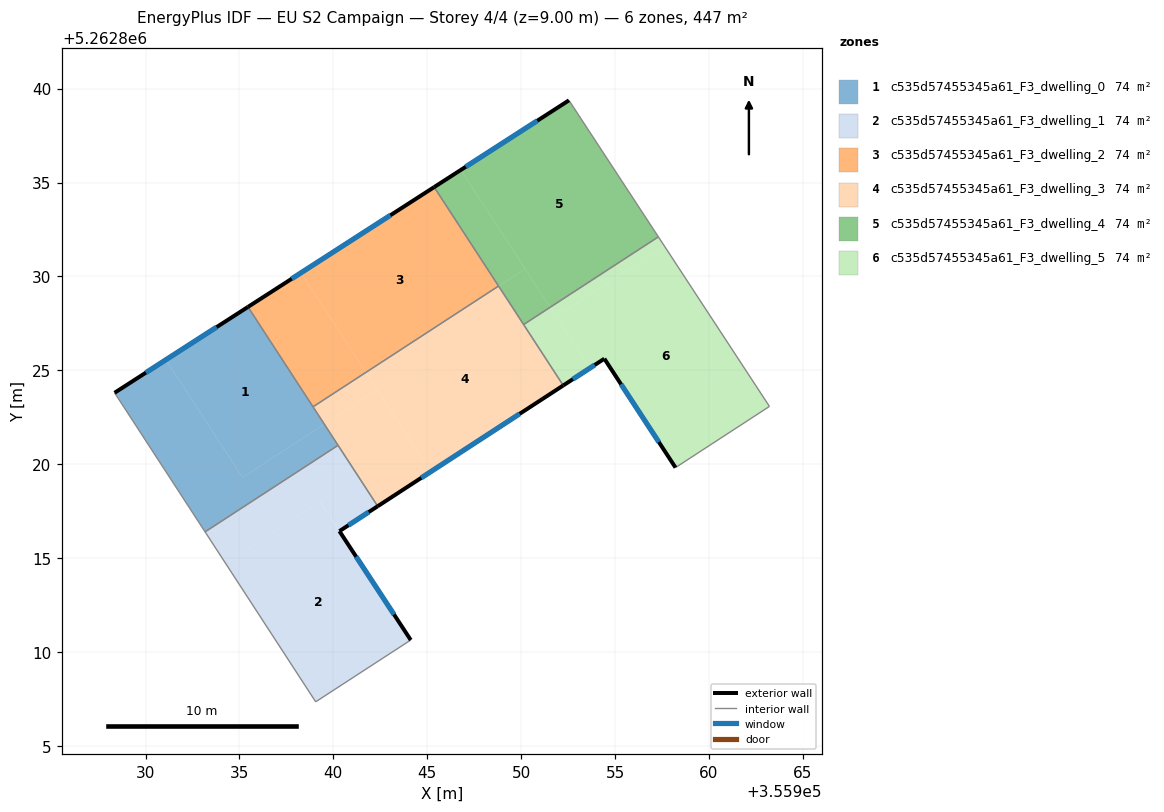
=== STOREY PLAN SPEC (per zone: floor XY polygon, exterior-wall plan segments, windows/doors) ===
zone 1: c535d57455345a61_F3_dwelling_0  (74.5 m²)
  floor: (355935.46, 5262828.38) (355939.52, 5262822.13) (355935.17, 5262819.30) (355931.09, 5262825.57)
  floor: (355939.52, 5262822.13) (355940.25, 5262821.01) (355933.17, 5262816.40) (355928.35, 5262823.81) (355931.09, 5262825.57) (355935.17, 5262819.30)
  exterior wall: (355935.46, 5262828.38) – (355928.35, 5262823.81)  [8.4 m]
    window: (355933.79, 5262827.30) – (355930.02, 5262824.88)  [7.1 m²]
  interior walls: 4
zone 2: c535d57455345a61_F3_dwelling_1  (74.4 m²)
  floor: (355939.30, 5262818.00) (355944.12, 5262810.64) (355939.06, 5262807.35) (355934.26, 5262814.72)
  floor: (355940.25, 5262821.01) (355942.36, 5262817.77) (355940.33, 5262816.44) (355939.30, 5262818.00) (355934.26, 5262814.72) (355933.17, 5262816.40)
  exterior wall: (355940.33, 5262816.44) – (355942.36, 5262817.77)  [2.4 m]
    window: (355940.80, 5262816.75) – (355941.88, 5262817.45)  [2.1 m²]
  exterior wall: (355944.12, 5262810.64) – (355940.33, 5262816.44)  [6.9 m]
    window: (355943.23, 5262812.00) – (355941.22, 5262815.08)  [5.8 m²]
  interior walls: 4
zone 3: c535d57455345a61_F3_dwelling_2  (74.5 m²)
  floor: (355945.37, 5262834.76) (355948.80, 5262829.49) (355941.74, 5262824.89) (355938.28, 5262830.20)
  floor: (355938.28, 5262830.20) (355941.74, 5262824.89) (355938.92, 5262823.06) (355935.46, 5262828.38)
  exterior wall: (355945.37, 5262834.76) – (355935.46, 5262828.38)  [11.8 m]
    window: (355943.04, 5262833.26) – (355937.78, 5262829.88)  [9.9 m²]
  interior walls: 3
zone 4: c535d57455345a61_F3_dwelling_3  (74.4 m²)
  floor: (355941.74, 5262824.89) (355942.34, 5262823.97) (355939.52, 5262822.13) (355938.92, 5262823.06)
  floor: (355948.80, 5262829.49) (355952.24, 5262824.20) (355945.18, 5262819.60) (355941.74, 5262824.89)
  floor: (355942.34, 5262823.97) (355945.18, 5262819.60) (355942.36, 5262817.77) (355939.52, 5262822.13)
  exterior wall: (355942.36, 5262817.77) – (355952.24, 5262824.20)  [11.8 m]
    window: (355944.68, 5262819.28) – (355949.92, 5262822.69)  [9.9 m²]
  interior walls: 5
zone 5: c535d57455345a61_F3_dwelling_4  (74.5 m²)
  floor: (355952.55, 5262839.38) (355957.31, 5262832.11) (355951.55, 5262828.36) (355946.79, 5262835.67)
  floor: (355946.79, 5262835.67) (355950.22, 5262830.41) (355948.80, 5262829.49) (355945.37, 5262834.76)
  floor: (355950.22, 5262830.41) (355951.55, 5262828.36) (355950.13, 5262827.44) (355948.80, 5262829.48)
  exterior wall: (355952.55, 5262839.38) – (355945.37, 5262834.76)  [8.5 m]
    window: (355950.86, 5262838.29) – (355947.05, 5262835.84)  [7.2 m²]
  interior walls: 4
zone 6: c535d57455345a61_F3_dwelling_5  (74.5 m²)
  floor: (355957.63, 5262831.61) (355963.22, 5262823.08) (355958.22, 5262819.82) (355954.43, 5262825.62) (355953.66, 5262825.12) (355951.87, 5262827.86)
  floor: (355951.55, 5262828.36) (355953.66, 5262825.12) (355952.24, 5262824.20) (355950.13, 5262827.44)
  floor: (355957.31, 5262832.11) (355957.63, 5262831.61) (355951.87, 5262827.86) (355951.55, 5262828.36)
  exterior wall: (355952.24, 5262824.20) – (355954.43, 5262825.62)  [2.6 m]
    window: (355952.76, 5262824.53) – (355953.92, 5262825.29)  [2.2 m²]
  exterior wall: (355954.43, 5262825.62) – (355958.22, 5262819.82)  [6.9 m]
    window: (355955.32, 5262824.26) – (355957.33, 5262821.18)  [5.8 m²]
  interior walls: 4

=== DERIVED (storey summary) ===
Building: EU S2 Campaign
Storey: 4 of 4  (floor level z = 9.00 m)
Storey gross floor area: 446.7 m²
Zones on this storey: 6
  - c535d57455345a61_F3_dwelling_0: floor 74.5 m²; exterior wall 8.4 m (25.3 m²); 1 window(s) 7.1 m²; WWR 28.1%
  - c535d57455345a61_F3_dwelling_1: floor 74.4 m²; exterior wall 9.4 m (28.1 m²); 2 window(s) 7.9 m²; WWR 28.1%
  - c535d57455345a61_F3_dwelling_2: floor 74.5 m²; exterior wall 11.8 m (35.4 m²); 1 window(s) 9.9 m²; WWR 28.1%
  - c535d57455345a61_F3_dwelling_3: floor 74.4 m²; exterior wall 11.8 m (35.4 m²); 1 window(s) 9.9 m²; WWR 28.1%
  - c535d57455345a61_F3_dwelling_4: floor 74.5 m²; exterior wall 8.5 m (25.6 m²); 1 window(s) 7.2 m²; WWR 28.1%
  - c535d57455345a61_F3_dwelling_5: floor 74.5 m²; exterior wall 9.5 m (28.6 m²); 2 window(s) 8.0 m²; WWR 28.1%
Zone adjacency (shared interzone walls):
  - c535d57455345a61_F3_dwelling_0 ↔ c535d57455345a61_F3_dwelling_1
  - c535d57455345a61_F3_dwelling_0 ↔ c535d57455345a61_F3_dwelling_2
  - c535d57455345a61_F3_dwelling_0 ↔ c535d57455345a61_F3_dwelling_3
  - c535d57455345a61_F3_dwelling_1 ↔ c535d57455345a61_F3_dwelling_3
  - c535d57455345a61_F3_dwelling_2 ↔ c535d57455345a61_F3_dwelling_3
  - c535d57455345a61_F3_dwelling_2 ↔ c535d57455345a61_F3_dwelling_4
  - c535d57455345a61_F3_dwelling_3 ↔ c535d57455345a61_F3_dwelling_4
  - c535d57455345a61_F3_dwelling_3 ↔ c535d57455345a61_F3_dwelling_5
  - c535d57455345a61_F3_dwelling_4 ↔ c535d57455345a61_F3_dwelling_5